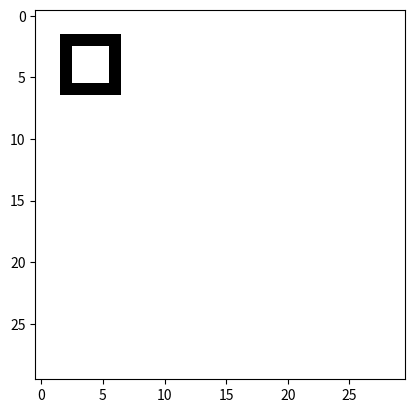

Write the Python code that produced this figure.
__author__ = 'ohaas'

import numpy as ny
import matplotlib.pyplot as pp

class stimulus(object):
      pass


      def __init__(self,main):
          self.main=ny.ones((main, main, 3))

      def square(self, size, start):
          for s in ny.arange(start,start+1+size):
              self.main[start,s]=ny.zeros(3)
              self.main[s,start]=ny.zeros(3)
              self.main[start+size,s]=ny.zeros(3)
              self.main[s,start+size]=ny.zeros(3)
          return self.main

#stimulus(main size of stimulus picture), pic.square(size,starting point)
background = stimulus(30)
pic = background.square(4,2)
pp.imshow(pic)
pp.show()
